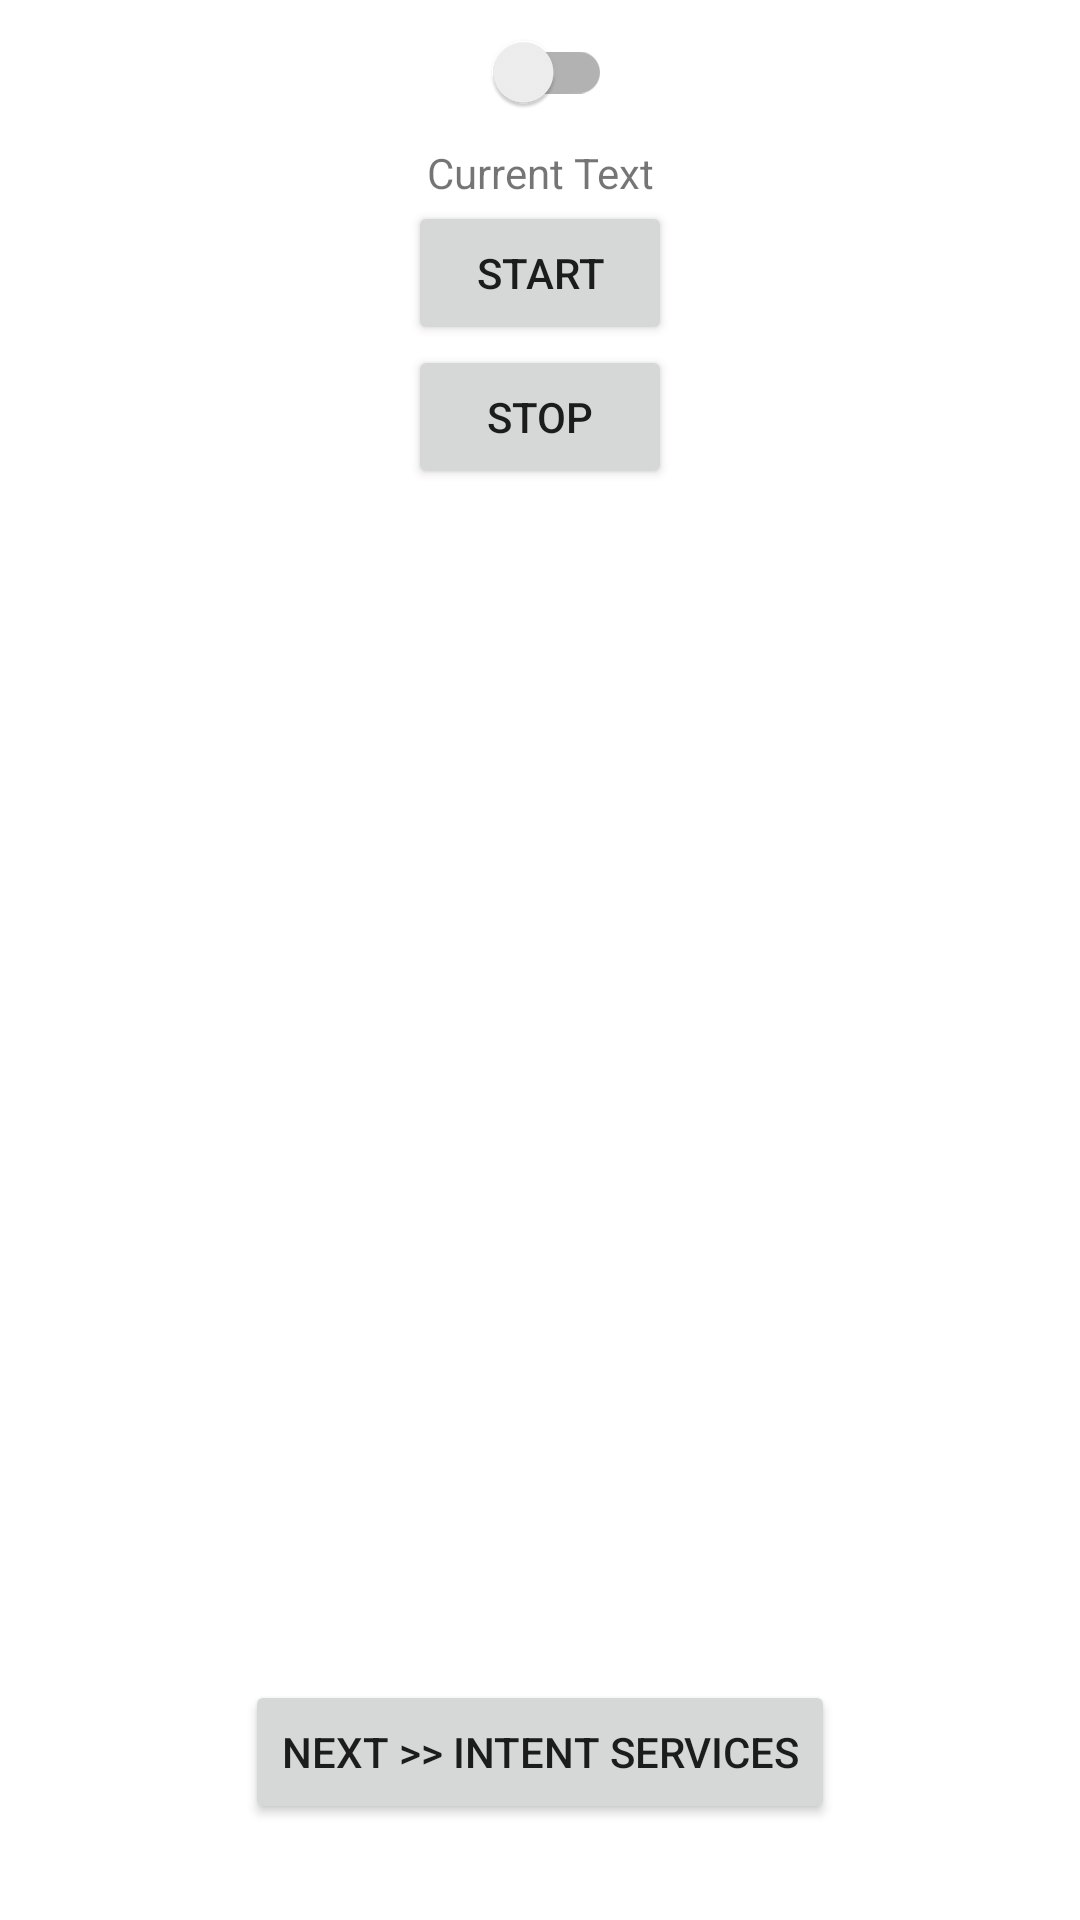

This screen was rendered from an Android layout file. Write that file and the resources it references.
<!-- AndroidManifest.xml: application theme Theme.ConceptsExample -->
<!-- res/layout/activity_main.xml -->
<?xml version="1.0" encoding="utf-8"?>
<androidx.constraintlayout.widget.ConstraintLayout xmlns:android="http://schemas.android.com/apk/res/android"
    xmlns:app="http://schemas.android.com/apk/res-auto"
    xmlns:tools="http://schemas.android.com/tools"
    android:layout_width="match_parent"
    android:layout_height="match_parent"
    tools:context=".MainActivity">

    <androidx.appcompat.widget.SwitchCompat
        android:id="@+id/toggle_switch"
        android:layout_width="wrap_content"
        android:layout_height="wrap_content"
        app:layout_constraintEnd_toEndOf="parent"
        app:layout_constraintHorizontal_bias="0.5"
        app:layout_constraintStart_toStartOf="parent"
        app:layout_constraintTop_toTopOf="parent" />

    <TextView
        android:id="@+id/text_view"
        android:layout_width="wrap_content"
        android:layout_height="wrap_content"
        android:text="@string/current_text"
        app:layout_constraintEnd_toEndOf="parent"
        app:layout_constraintHorizontal_bias="0.5"
        app:layout_constraintStart_toStartOf="parent"
        app:layout_constraintTop_toBottomOf="@id/toggle_switch" />

    <Button
        android:id="@+id/startBtn"
        android:layout_width="wrap_content"
        android:layout_height="wrap_content"
        android:text="@string/start"
        app:layout_constraintEnd_toEndOf="parent"
        app:layout_constraintHorizontal_bias="0.5"
        app:layout_constraintStart_toStartOf="parent"
        app:layout_constraintTop_toBottomOf="@id/text_view" />

    <Button
        android:id="@+id/stopBtn"
        android:layout_width="wrap_content"
        android:layout_height="wrap_content"
        android:text="@string/stop"
        app:layout_constraintEnd_toEndOf="parent"
        app:layout_constraintHorizontal_bias="0.5"
        app:layout_constraintStart_toStartOf="parent"
        app:layout_constraintTop_toBottomOf="@id/startBtn" />

    <ProgressBar
        android:layout_width="100dp"
        android:layout_height="wrap_content"
        android:id="@+id/progressBar"
        style="@style/Widget.AppCompat.ProgressBar.Horizontal"
        app:layout_constraintLeft_toLeftOf="parent"
        app:layout_constraintRight_toRightOf="parent"
        app:layout_constraintTop_toBottomOf="@id/stopBtn"
        android:layout_marginTop="16dp"
        android:visibility="gone"/>

    <Button
        android:id="@+id/nextBtn"
        android:layout_width="wrap_content"
        android:layout_height="wrap_content"
        android:text="next >> Intent Services"
        app:layout_constraintEnd_toEndOf="parent"
        app:layout_constraintHorizontal_bias="0.5"
        app:layout_constraintStart_toStartOf="parent"
        app:layout_constraintBottom_toBottomOf="parent"
        android:layout_marginBottom="32dp"/>

</androidx.constraintlayout.widget.ConstraintLayout>
<!-- resources referenced by this layout -->
<resources>
  <string name="current_text">Current Text</string>
  <string name="start">start</string>
  <string name="stop">stop</string>
  <style name="Theme.ConceptsExample" parent="Theme.MaterialComponents.DayNight.DarkActionBar">
          
          <item name="colorPrimary">@color/purple_500</item>
          <item name="colorPrimaryVariant">@color/purple_700</item>
          <item name="colorOnPrimary">@color/white</item>
          
          <item name="colorSecondary">@color/teal_200</item>
          <item name="colorSecondaryVariant">@color/teal_700</item>
          <item name="colorOnSecondary">@color/black</item>
          
          <item name="android:statusBarColor" tools:targetApi="l">?attr/colorPrimaryVariant</item>
          
      </style>
  <!-- not gathered from this repository: default colours our renderer supplied (Android Studio template values) -->
  <color name="purple_500">#FF6200EE</color>
  <color name="purple_700">#FF3700B3</color>
  <color name="teal_200">#FF03DAC5</color>
  <color name="teal_700">#FF018786</color>
  <color name="black">#FF000000</color>
  <color name="white">#FFFFFFFF</color>
</resources>
